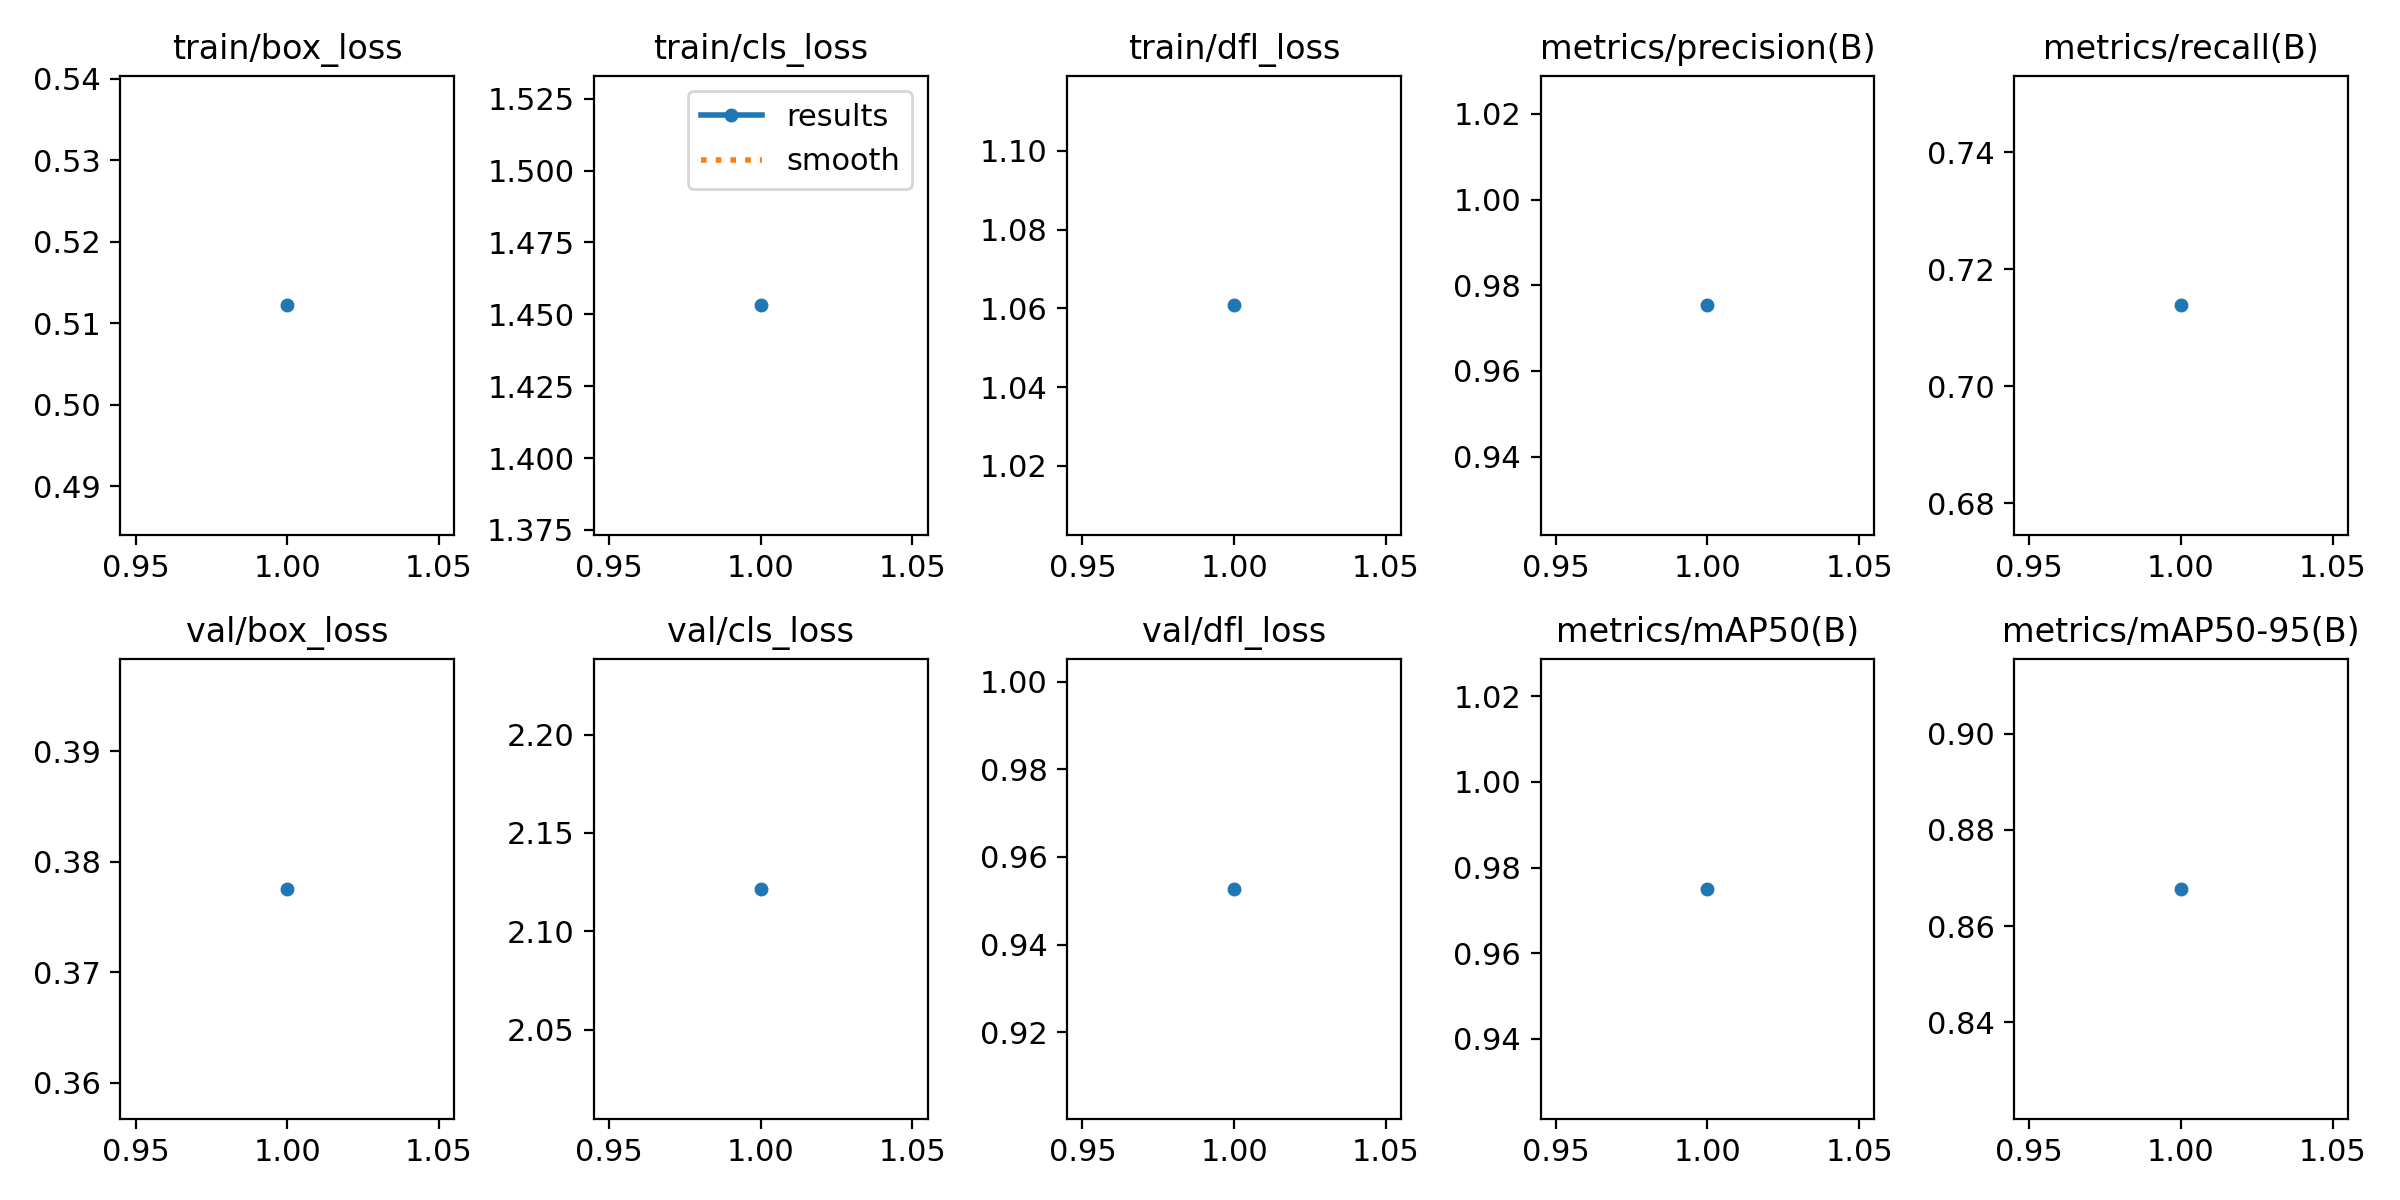

The table this chart was drawn from, first rows:
epoch, time, train/box_loss, train/cls_loss, train/dfl_loss, metrics/precision(B), metrics/recall(B), metrics/mAP50(B), metrics/mAP50-95(B), val/box_loss, val/cls_loss, val/dfl_loss, lr/pg0, lr/pg1, lr/pg2
1, 217.2, 0.5122, 1.453, 1.061, 0.9753, 0.7138, 0.975, 0.8678, 0.3775, 2.122, 0.9527, 0.00042, 0.00042, 0.00042
